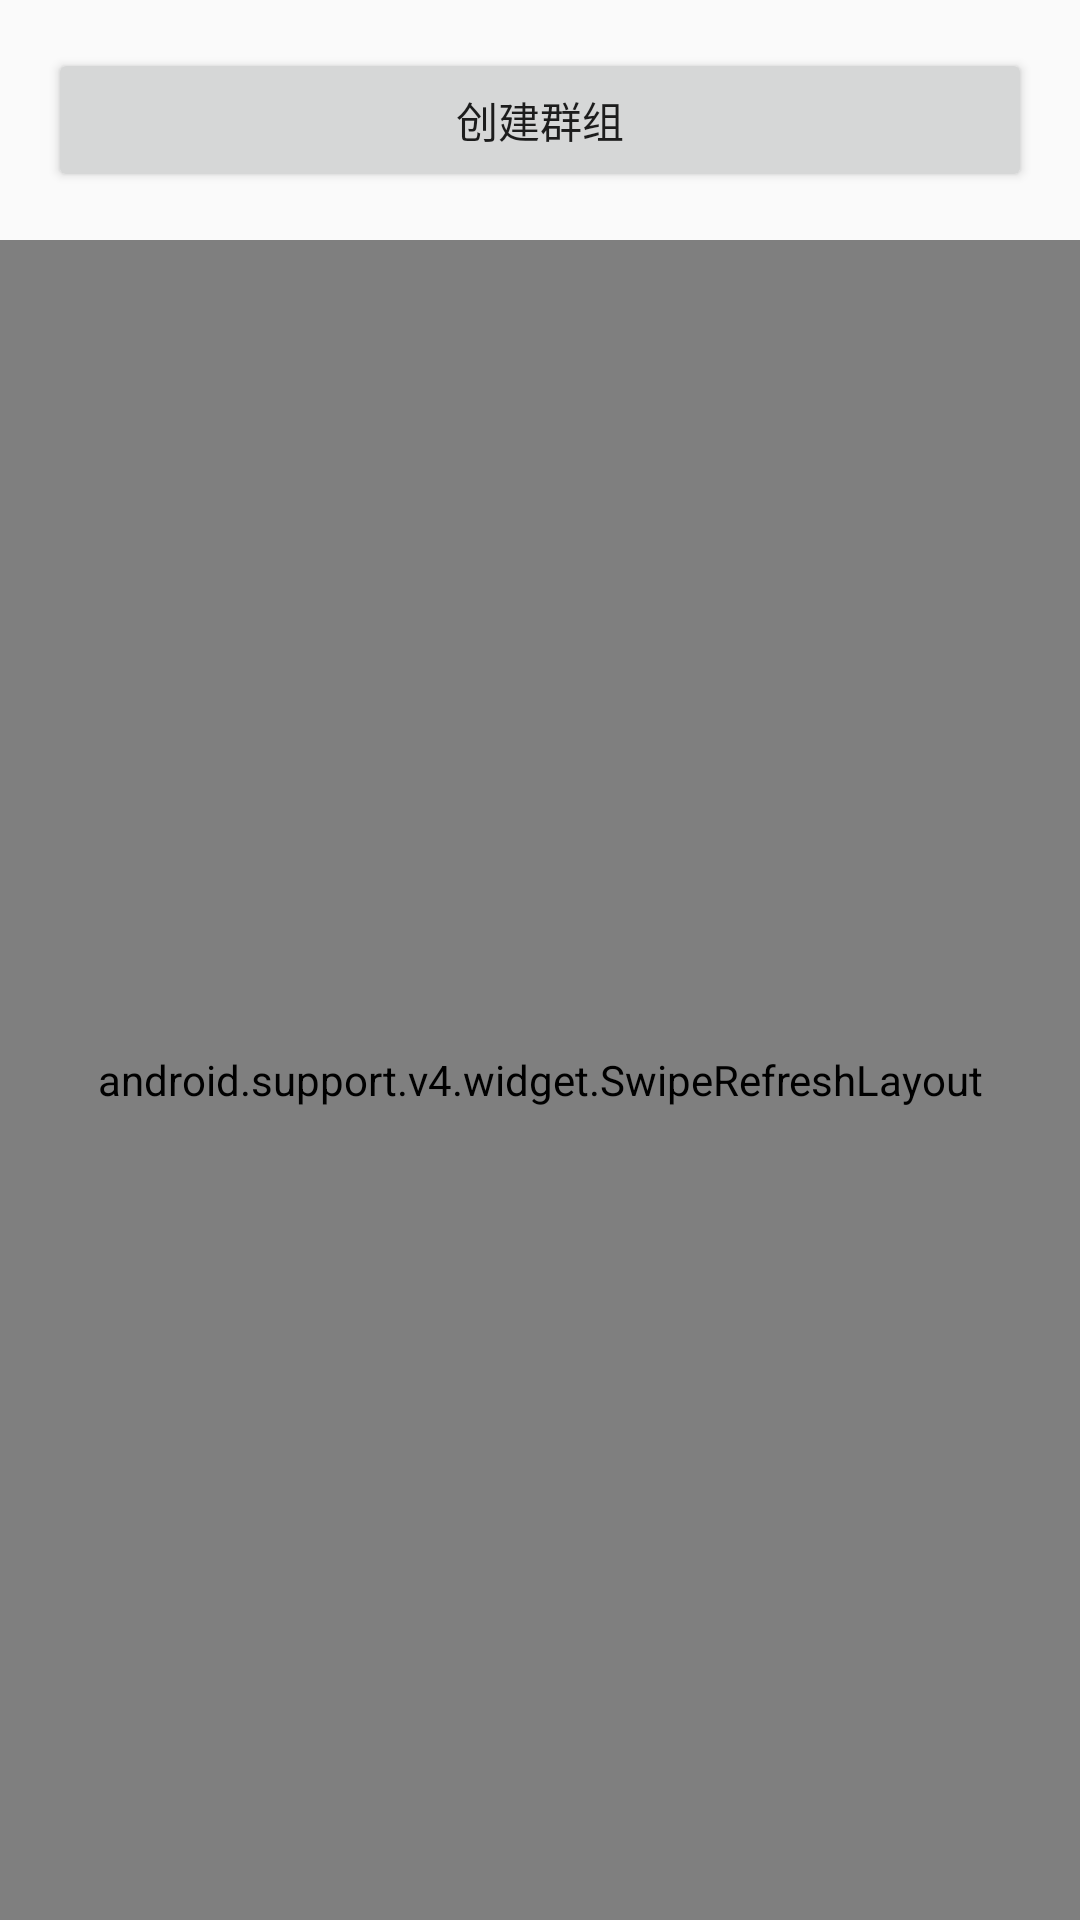

Produce the Android XML layout that renders to this screen, including the resource entries it uses.
<!-- AndroidManifest.xml: application theme AppTheme -->
<!-- res/layout/content_mesh_group.xml -->
<?xml version="1.0" encoding="utf-8"?>
<RelativeLayout xmlns:android="http://schemas.android.com/apk/res/android"
    xmlns:app="http://schemas.android.com/apk/res-auto"
    xmlns:tools="http://schemas.android.com/tools"
    android:layout_width="match_parent"
    android:layout_height="match_parent"
    tools:context="com.smart.tuya.meshdemo.activity.MeshGroupActivity">
    <LinearLayout
        android:layout_width="match_parent"
        android:layout_height="wrap_content"
        android:padding="16dp"
        android:id="@+id/ll_control"
        android:orientation="horizontal">

        <Button
            android:layout_width="0dp"
            android:layout_height="wrap_content"
            android:text="创建群组"
            android:onClick="doCreateGroup"
            android:layout_weight="1" />


    </LinearLayout>
    <android.support.v4.widget.SwipeRefreshLayout
        android:id="@+id/swipe_container"
        android:layout_below="@+id/ll_control"
        android:layout_width="match_parent"
        android:layout_height="match_parent">
        <android.support.v7.widget.RecyclerView
            android:id="@+id/lv_group_list"
            style="@style/list_view"
            android:background="#00000000" />
    </android.support.v4.widget.SwipeRefreshLayout>

</RelativeLayout>
<!-- resources referenced by this layout -->
<resources>
  <style name="list_view">
          <item name="android:layout_width">match_parent</item>
          <item name="android:layout_height">wrap_content</item>
          <item name="android:divider">@null</item>
          <item name="android:dividerHeight">0dp</item>
          <item name="android:clickable">true</item>
          <item name="android:descendantFocusability">blocksDescendants</item>
      </style>
  <style name="AppTheme" parent="Theme.AppCompat.Light.DarkActionBar">
          
          <item name="colorPrimary">@color/colorPrimary</item>
          <item name="colorPrimaryDark">@color/colorPrimaryDark</item>
          <item name="colorAccent">@color/colorAccent</item>
      </style>
  <!-- not gathered from this repository: default colours our renderer supplied (Android Studio template values) -->
  <color name="colorPrimary">#FF6200EE</color>
  <color name="colorPrimaryDark">#FF3700B3</color>
  <color name="colorAccent">#FF03DAC5</color>
</resources>
